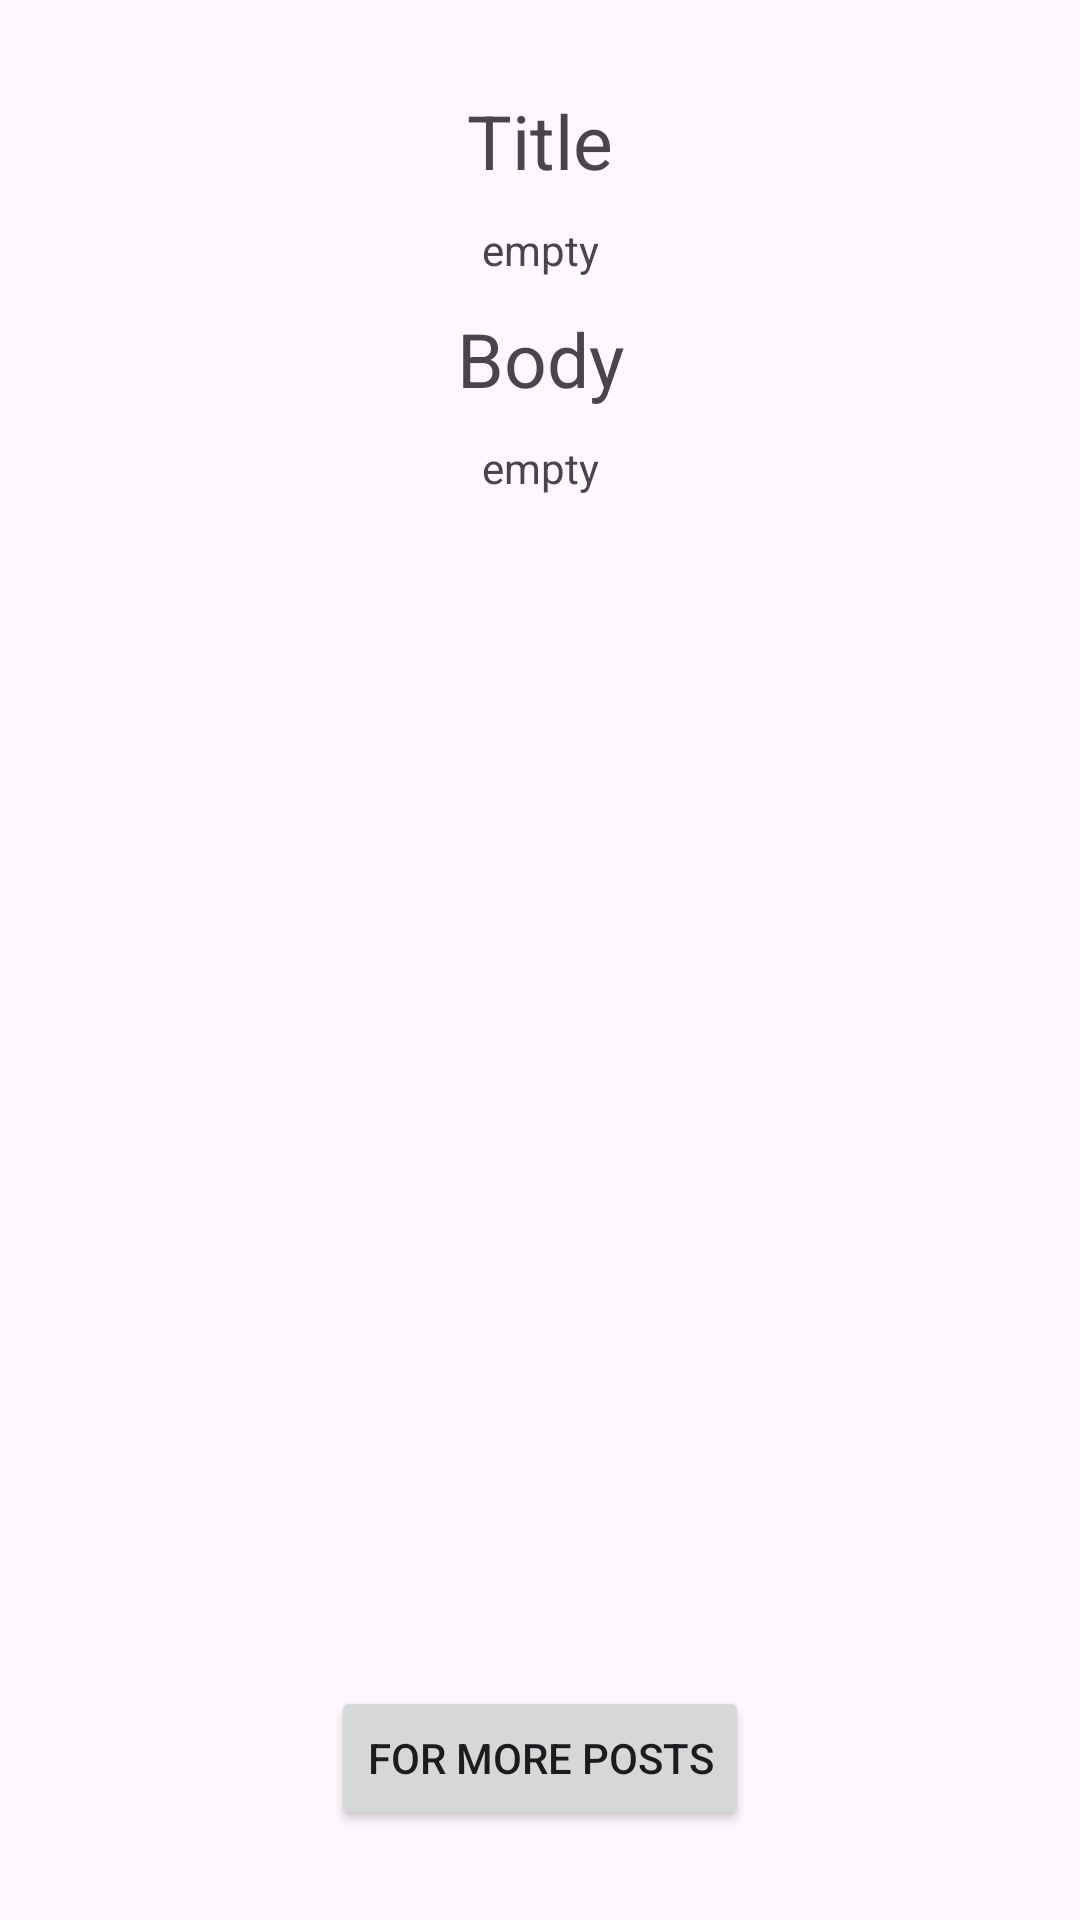

Android layout source for this screen:
<!-- AndroidManifest.xml: application theme Theme.Task -->
<!-- res/layout/fragment_main.xml -->
<?xml version="1.0" encoding="utf-8"?>
<layout xmlns:android="http://schemas.android.com/apk/res/android"
    xmlns:app="http://schemas.android.com/apk/res-auto"
    xmlns:tools="http://schemas.android.com/tools"
    tools:context=".presentation.fragment.main.MainFragment">

    <androidx.constraintlayout.widget.ConstraintLayout
        android:layout_width="match_parent"
        android:layout_height="match_parent">

        <TextView
            android:id="@+id/titleTxt"
            android:text="@string/title"
            android:textSize="25sp"
            android:layout_marginTop="30dp"
            android:layout_width="wrap_content"
            android:layout_height="wrap_content"
            android:gravity="center"
            app:layout_constraintEnd_toEndOf="parent"
            app:layout_constraintStart_toStartOf="parent"
            app:layout_constraintTop_toTopOf="parent" />
        <TextView
            android:id="@+id/titleTv"
            android:text="@string/empty"
            android:layout_margin="10dp"
            android:layout_width="wrap_content"
            android:layout_height="wrap_content"
            android:gravity="center"
            app:layout_constraintTop_toBottomOf="@+id/titleTxt"
            app:layout_constraintEnd_toEndOf="parent"
            app:layout_constraintStart_toStartOf="parent" />

        <TextView
            android:id="@+id/bodyTxt"
            android:text="@string/body"
            android:layout_margin="10dp"
            android:textSize="25sp"
            android:layout_marginTop="30dp"
            android:layout_width="wrap_content"
            android:layout_height="wrap_content"
            android:gravity="center"
            app:layout_constraintEnd_toEndOf="parent"
            app:layout_constraintStart_toStartOf="parent"
            app:layout_constraintTop_toBottomOf="@+id/titleTv" />
        <TextView
            android:id="@+id/bodyTv"
            android:text="@string/empty"
            android:layout_margin="10dp"
            android:layout_width="wrap_content"
            android:layout_height="wrap_content"
            android:gravity="center"
            app:layout_constraintEnd_toEndOf="parent"
            app:layout_constraintStart_toStartOf="parent"
            app:layout_constraintTop_toBottomOf="@+id/bodyTxt" />

        <Button
            android:id="@+id/morePostsBtn"
            android:layout_width="wrap_content"
            android:layout_height="wrap_content"
            android:text="@string/more_posts"
            android:layout_marginBottom="30dp"
            app:layout_constraintBottom_toBottomOf="parent"
            app:layout_constraintEnd_toEndOf="parent"
            app:layout_constraintStart_toStartOf="parent" />

    </androidx.constraintlayout.widget.ConstraintLayout>


</layout>
<!-- resources referenced by this layout -->
<resources>
  <string name="body">Body</string>
  <string name="empty">empty</string>
  <string name="more_posts">For More Posts</string>
  <string name="title">Title</string>
  <style name="Theme.Task" parent="Base.Theme.Task" />
  <style name="Base.Theme.Task" parent="Theme.Material3.DayNight.NoActionBar">
          
          
      </style>
</resources>
